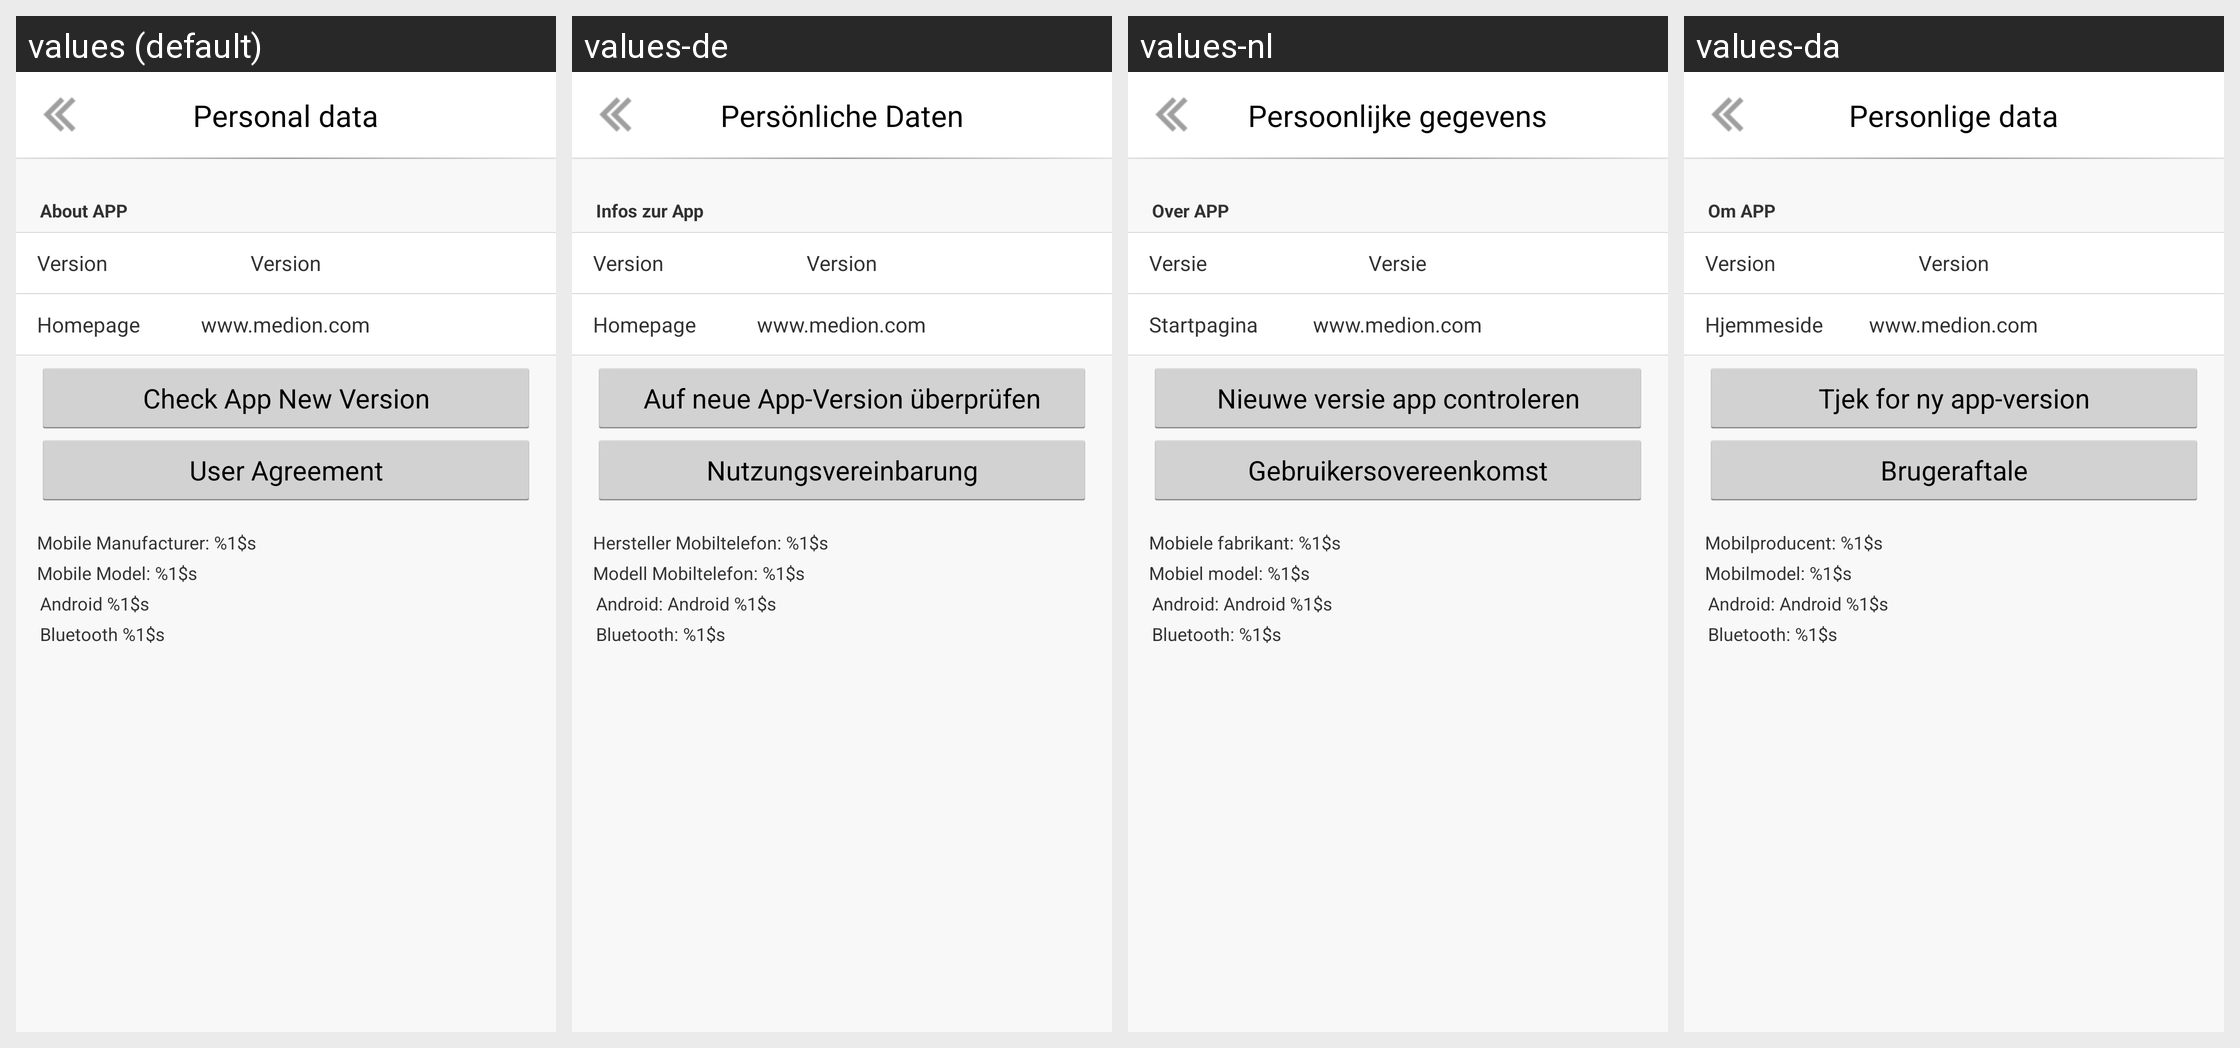

Locale-by-locale string values for the Android screen shown in this grid:
Android screen res/layout/activity_setting_about.xml rendered under 4 locales, left to right: values (default), values-de, values-nl, values-da. Device: Nexus 5 (rendered at 1080×1920; each locale shown at half size, 540×960, under a caption strip naming it); theme Theme.AppStartLoadTranslucent.
Other locales in the repository, not shown: values-fr, values-ko-rKR, values-zh-rCN.
Strings drawn on this screen, with the default value and each locale's value (text and hints the layout hard-codes, and strings that could not be matched under every locale, appear in the picture but are not listed):

string_setting_app_about
  values: About APP
  values-de: Infos zur App
  values-nl: Over APP
  values-da: Om APP

string_setting_app_info_version
  values: Version
  values-de: Version
  values-nl: Versie
  values-da: Version

string_setting_app_info_homepage
  values: Homepage
  values-de: Homepage
  values-nl: Startpagina
  values-da: Hjemmeside

string_setting_app_info_homepage_content
  values: www.medion.com
  values-de: www.medion.com
  values-nl: www.medion.com
  values-da: www.medion.com

string_setting_check_app_new_version
  values: Check App New Version
  values-de: Auf neue App-Version überprüfen
  values-nl: Nieuwe versie app controleren
  values-da: Tjek for ny app-version

string_setting_user_agreement
  values: User Agreement
  values-de: Nutzungsvereinbarung
  values-nl: Gebruikersovereenkomst
  values-da: Brugeraftale

string_setting_mobile_manufacturer
  values: Mobile Manufacturer: %1$s
  values-de: Hersteller Mobiltelefon: %1$s
  values-nl: Mobiele fabrikant: %1$s
  values-da: Mobilproducent: %1$s

string_setting_mobile_model
  values: Mobile Model: %1$s
  values-de: Modell Mobiltelefon: %1$s
  values-nl: Mobiel model: %1$s
  values-da: Mobilmodel: %1$s

string_setting_android_suitability_test
  values: Android %1$s
  values-de: Android: Android %1$s
  values-nl: Android: Android %1$s
  values-da: Android: Android %1$s

string_setting_bluetooth_suitability_test
  values: Bluetooth %1$s
  values-de: Bluetooth: %1$s
  values-nl: Bluetooth: %1$s
  values-da: Bluetooth: %1$s

string_user_info
  values: Personal data
  values-de: Persönliche Daten
  values-nl: Persoonlijke gegevens
  values-da: Personlige data
